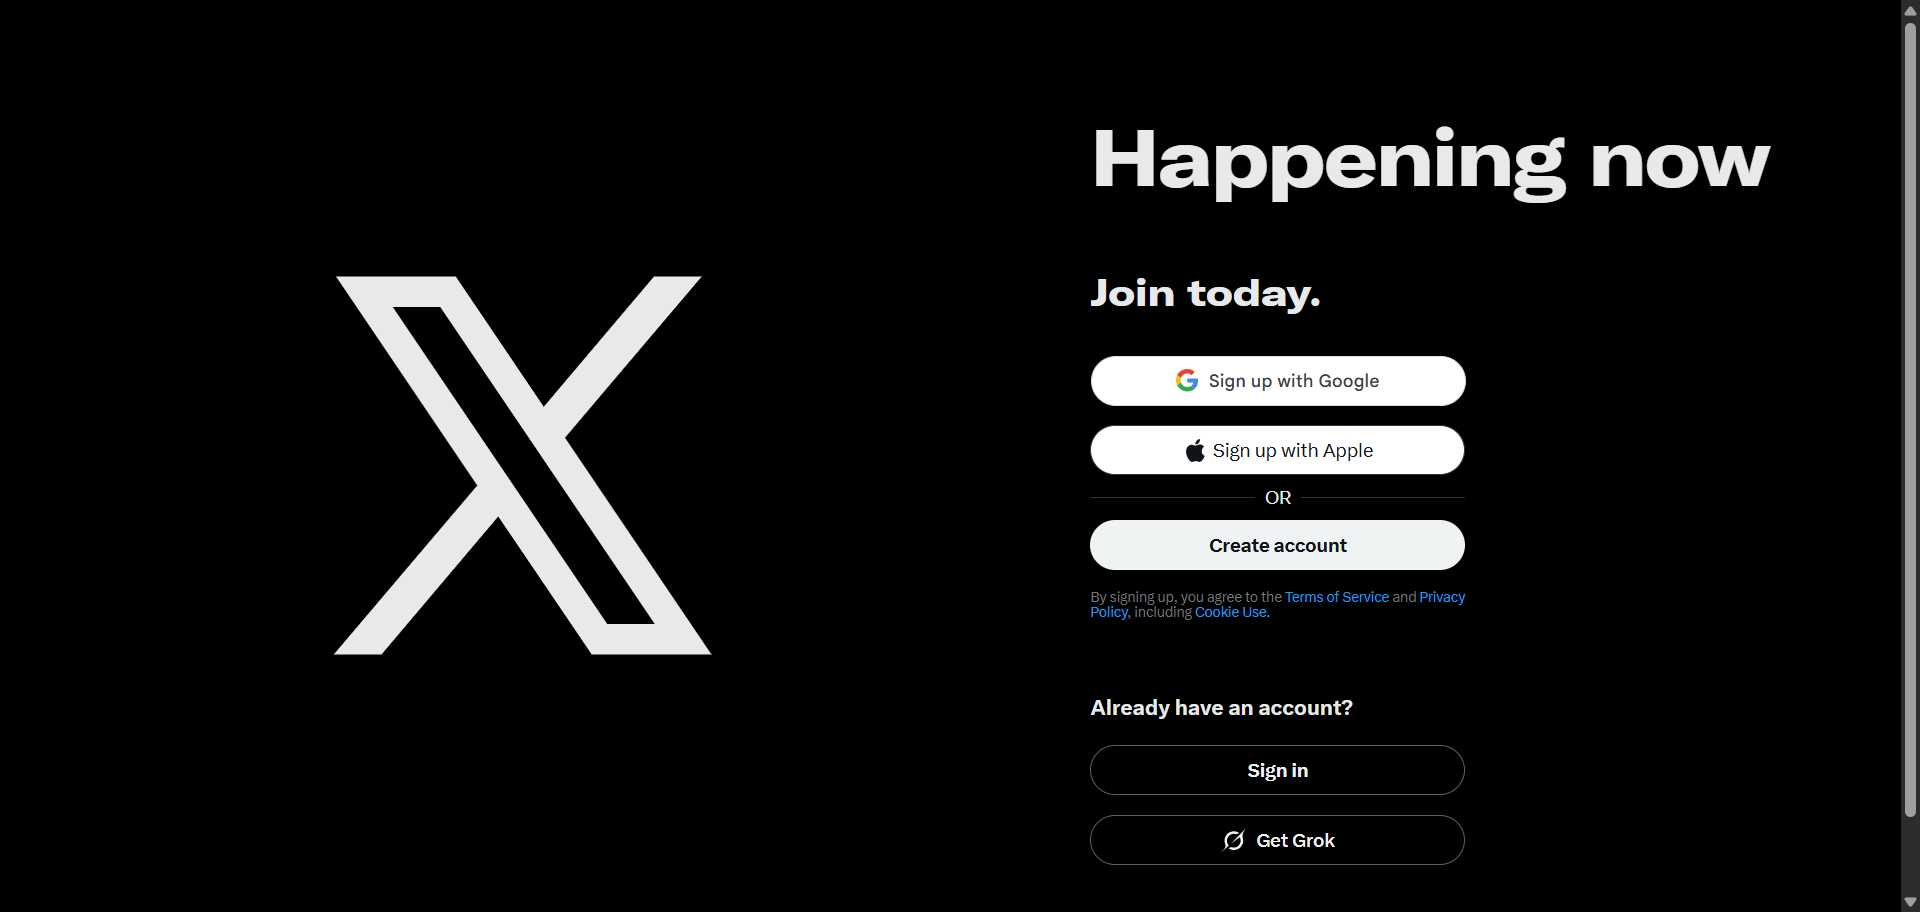
Workflow: login

Step 1: Chrome X. It’s what’s happening  X in window 'X. It’s what’s happening / X' (chrome.exe)

Step 2: check the link in window '(1) Home / X' (chrome.exe) (no picture)

Step 3: click on the element in window '(1) Home / X' (chrome.exe) (no picture)

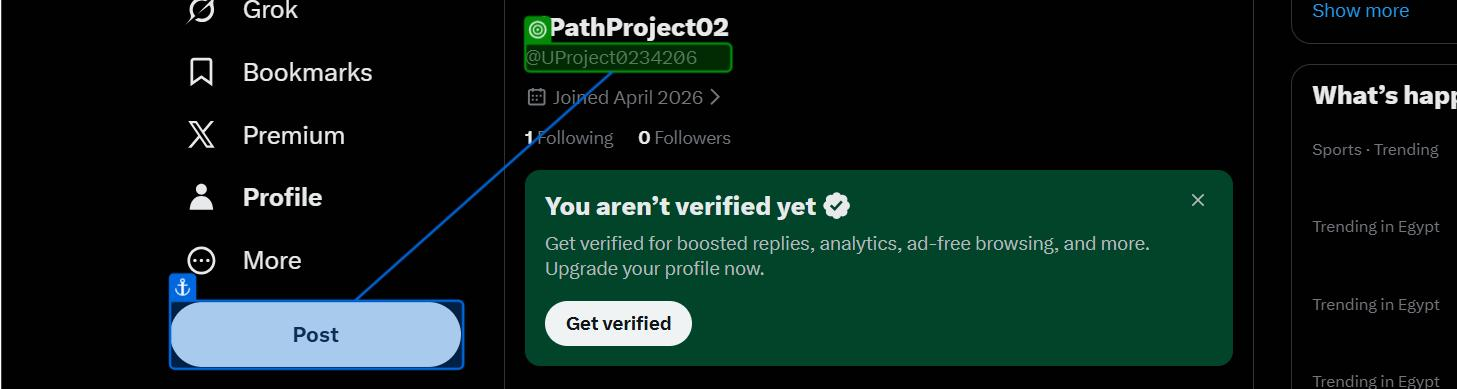
Step 4: get-text from the element in window '(1) uiPathProject02 (@UProject0234206) / X' (chrome.exe)

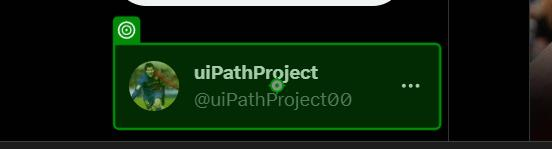
Step 5 [else]: click on the button in window '(1) Home / X' (chrome.exe)

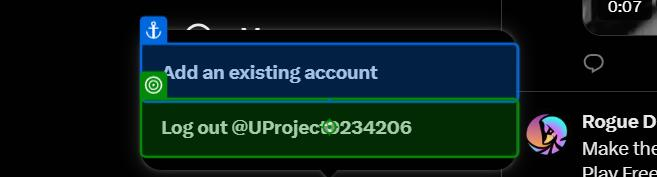
Step 6: click on the link in window '(1) Home / X' (chrome.exe)

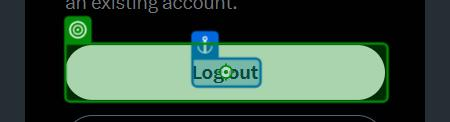
Step 7: click on the button 'Log out' in window '(1) X' (chrome.exe)

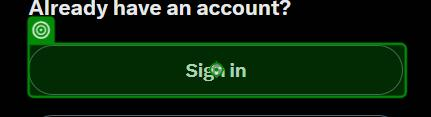
Step 8: click on the link 'Sign in' in window 'X. It’s what’s happening / X' (chrome.exe)

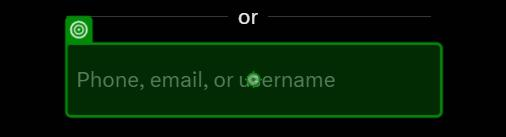
Step 9: type "uiPathProject00@gmail.com" into the element (chrome.exe)

Step 10: check the element (chrome.exe) (no picture)

Step 11 [else]: type "uipathProject00" into the element (chrome.exe) (no picture)

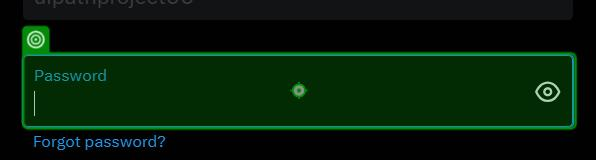
Step 12: type "uuuiii000" into the label (chrome.exe) (repeated 2 times)

Step 14: click on the link 'Sign in' in window 'X. It’s what’s happening / X' (chrome.exe) (same screen as step 8)

Step 15: type "uiPathProject00@gmail.com" into the element (chrome.exe) (same screen as step 9)

Step 16: check the element (chrome.exe) (no picture)

Step 17: type "uipathProject00" into the element (chrome.exe) (no picture)

Step 18: type "uuuiii000" into the label (chrome.exe) (same screen as step 12) (repeated 2 times)
